Run: headless pygame with SDL's dummy video driver; simulated clock (each Clock.tick advances the game by its frame time, no real sleeping); random seed 0; keys injected as events and as key.get_pressed() state; no mouse input.
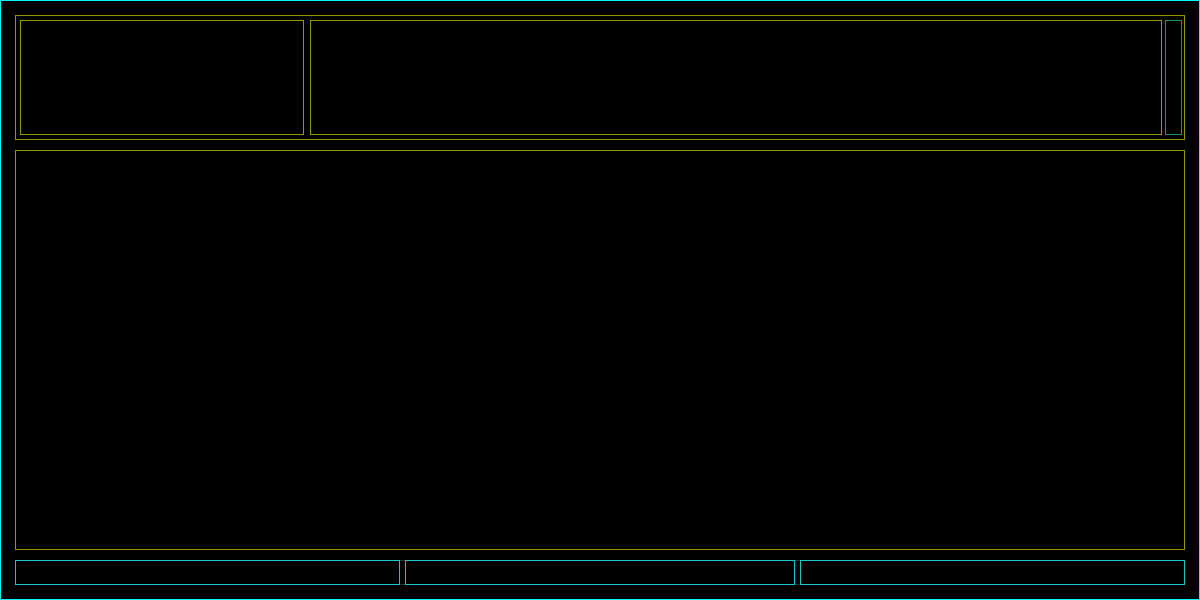
Frame 1 of 4 · flips 1–60 · no input
Frame 2 of 4 · flips 61–180 · tapped SPACE, RETURN · held RIGHT (→), D · screen unchanged from frame 1, image omitted
Frame 3 of 4 · flips 181–300 · held DOWN (↓), S · screen unchanged from frame 2, image omitted
Frame 4 of 4 · flips 301–420 · held LEFT (←), A, UP (↑), W · screen unchanged from frame 3, image omitted

The pygame program that drew these frames:

from __future__ import annotations
from typing import Optional

import pygame


OPTIONS: tuple = (
    "side", "color",
    "x", "y", 
    "relx", "rely", 
    "width", "height", 
    "relwidth", "relheight", 
    "pad", "padx", "pady")


def fprint(*args, **kwargs):
    print(*args, **kwargs, flush=True)


class Screen:
    size: list[int] = [1200, 600]


class Variable:
    TICK: int = 0

    @classmethod
    def update_tick(cls):
        if cls.TICK > 30:
            cls.TICK = 0
        else:
            cls.TICK += 1

    @classmethod
    def is_tick_actif(cls):
        return cls.TICK <= 15    


class Zone:
    parent: Optional[Zone]

    color: Optional[tuple]

    coords: list[int]
    contenu: list[Zone]

    x: Optional[int]
    y: Optional[int]
    width: Optional[int]
    height: Optional[int]

    mouse_over: bool

    def __init__(self, 
        position: str="", 
        **options):

        for option in options:
            if option not in OPTIONS:
                raise TypeError(f"'{option}' est un argument keyword invalide pour {self.__class__.__name__}()")

        self.parent = None
        self.contenu = list()

        self.color = options.get("color", (255, 255, 255))

        self.x = None
        self.y = None
        self.width = None
        self.height = None

        self.position = position.upper()
        self.options = options

        self.mouse_over = False

        # Mettre en place calcul de la zone
        if self.position == "ROOT":
            self.set_rect([0, 0] + Screen.size)

    def __str__(self):
        res: str = ""
        if self.contenu:
            res = "["
            for zone in self.contenu:
                res += f"{zone},"

            res = res[:-1]
            res += "]"

        return f"{self.position} {self.coords}" + res

    def set_rect(self, coords: list[int]):
        self.coords = coords.copy()
        self.x, self.y, self.width, self.height = self.coords

    def get_rect(self) -> tuple[int, int, int, int]:
        if self.parent is None:
            return (
                self.coords[0], 
                self.coords[1], 
                self.coords[2], 
                self.coords[3])

        return (
            self.coords[0] + self.parent.get_rect()[0], 
            self.coords[1] + self.parent.get_rect()[1], 
            self.coords[2], 
            self.coords[3])

    def get_size(self) -> tuple[int, int]:
        return self.coords[2], self.coords[3]

    def set_width(self, width: int):
        self.width = width
        self.coords[2] = width

    def calc_coords(self, zone: Zone) -> Zone:

        update_options: Optional[dict] = None
        side: str

        # fprint(zone.options)
        side = zone.options.get("side", "").upper()

        for option in zone.options:
            match option:
                case "pad":
                    if zone.options.get("padx") is not None:
                        raise Exception("Option 'pad' incompatible avec 'padx'")

                    if zone.options.get("pady") is not None:
                        raise Exception("Option 'pad' incompatible avec 'pady'")

                    valeur = zone.options.get(option, 0)
                    if isinstance(valeur, tuple):
                        pad = valeur
                    else:
                        pad = (valeur, valeur)

                    update_options = {
                        "padx": pad,
                        "pady": pad}

                case "x":
                    if zone.options.get("relx") is not None:
                        raise Exception("Option 'x' incompatible avec 'relx'")

                    if side == "RIGHT":
                        zone.x = self.coords[2] - zone.options.get(option, 0)
                    else:
                        zone.x = zone.options.get(option, 0)

                case "relx":
                    if zone.options.get("x") is not None:
                        raise Exception("Option 'relx' incompatible avec 'x'")

                    relx = zone.options.get(option, 0)
                    if side == "RIGHT":
                        zone.x = int(self.coords[2] * (1-relx))
                    else:
                        zone.x = int(self.coords[2] * relx)

                case "y":
                    if zone.options.get("rely") is not None:
                        raise Exception("Option 'y' incompatible avec 'rely'")

                    if side == "RIGHT":
                        zone.y = self.coords[3] - zone.options.get(option, 0)
                    else:
                        zone.y = zone.options.get(option, 0)

                case "rely":
                    if zone.options.get("y") is not None:
                        raise Exception("Option 'rely' incompatible avec 'y'")

                    rely = zone.options.get(option, 0)
                    if side == "BOTTOM":
                        zone.y = int(self.coords[3] * (1-rely))
                    else:
                        zone.y = int(self.coords[3] * rely)

                case "width":
                    if zone.options.get("relwidth") is not None:
                        raise Exception("Option 'width' incompatible avec 'relwidth'")

                    zone.width = zone.options[option]

                case "height":
                    if zone.options.get("relheight") is not None:
                        raise Exception("Option 'height' incompatible avec 'relheight'")

                    zone.height = zone.options.get(option, 0)

                case default:
                    pass

        if update_options:
            zone.options.pop("pad")
            zone.options.update(update_options)

        zone.x, zone.width = self.update_size("relwidth", 
            zone.x, zone.width, self.width, 
            side, "RIGHT", zone.options)

        zone.y, zone.height = self.update_size("relheight", 
            zone.y, zone.height, self.height, 
            side, "BOTTOM", zone.options)

        zone.x, zone.width = self.update_padding( "padx", 
            zone.x, zone.width, side, "RIGHT",
            self.width, self.x, zone.options)

        zone.y, zone.height = self.update_padding( "pady", 
            zone.y, zone.height, side, "BOTTOM",
            self.height, self.y, zone.options)

        zone.coords = [zone.x, zone.y, zone.width, zone.height]

        return zone

    @classmethod
    def update_size(cls, 
        option_str, 
        debut_zone, taille_zone, 
        ref_size, 
        side, direction, 
        options) -> tuple[int, int]:

        if taille_zone is None:
            relwidth = options.get(option_str, 1)
            taille_zone = int(ref_size * relwidth)

            if debut_zone is None:
                if side == direction:
                    debut_zone = ref_size - taille_zone
                else:
                    debut_zone = 0

        return debut_zone, taille_zone

    @classmethod
    def update_padding(cls, 
        pad_str, 
        debut_zone, taille_zone, 
        side, direction, 
        ref_size, ref_debut, 
        options) -> tuple[int, int]:

        padding: tuple[int, int]

        valeur = options.get(pad_str, 0)
        if isinstance(valeur, tuple):
            padding = valeur
        else:
            padding = (valeur, valeur)

        if debut_zone is None:
            if side == direction:
                debut_zone = ref_size - ref_debut - taille_zone + padding[1]
            else:
                debut_zone = ref_debut + padding[0]
        else:
            debut_zone += padding[0]

        taille_zone -= sum(padding)

        return debut_zone, taille_zone


    def add(self, zone: Zone) -> Zone:
        zone.parent = self
        zone.color = zone.options.get("color", self.color)

        # calcul les coordonnees a partir des options
        zone_calculee = self.calc_coords(zone)
        self.contenu.append(zone_calculee)

        return zone_calculee

    def recalc_zones(self, coords: Optional[list]=None):
        if not coords is None:
            self.coords = coords

        for zone in self.contenu:
            # on force les valeurs a null pour toutes les recalculer
            zone.x = None
            zone.y = None
            zone.width = None
            zone.height = None

            new_zone = self.calc_coords(zone)
            new_zone.recalc_zones()

    def mouse_enter(self):
        # fprint("mouse_enter")
        pass

    def mouse_exit(self):
        # fprint("mouse_exit")
        pass

    def check_mouse(self, mouse_position):
        mx, my = mouse_position
        zx, zy, zw, zh = self.get_rect()

        if zx <= mx <= zx+zw and zy <= my <= zy+zh:
            if not self.mouse_over:
                self.mouse_over = True
                self.mouse_enter()
        else:
            if self.mouse_over:
                self.mouse_over = False
                self.mouse_exit()

        for zone in self.contenu:
            zone.check_mouse(mouse_position)


    def draw(self, screen):
        color = (255, 250, 250
            ) if self.parent and self.mouse_over and Variable.is_tick_actif() else self.color
        pygame.draw.rect(screen, color, self.get_rect(), 1)
        for zone in self.contenu:
            zone.draw(screen)


def main():

    root = Zone("root", color=(0, 250, 250))
    fprint(0, root)

    top = root.add(Zone(color=(150, 150, 0), side="top", padx=15, pady=(15, 10), relheight=0.25))
    top.add(Zone(side="left", padx=(5, 3), pady=5, relwidth=0.25))
    top.add(Zone(side="left", padx=(3, 22), pady=5, relx=0.25, relwidth=0.75))
    # Ascenseur
    top.add(Zone(color=(20, 150, 100), side="right", padx=(0, 3), pady=5, x=20, width=20))
    fprint(1, root)

    middle = root.add(Zone(color=(150, 150, 0), side="top", 
        padx=15, pady=(0, 50), rely=0.25, relheight=0.75))
    fprint(2, root)

    bottom = root.add(Zone(color=(50, 50, 50), side="BOTTOM", pad=15, height=55, relwidth=1))
    bottom.add(Zone(color=(20, 200, 200), relwidth=1/3, padx=(0, 5)))
    bottom.add(Zone(color=(20, 200, 200), relx=1/3, relwidth=1/3))
    bottom.add(Zone(color=(20, 200, 200), side="RIGHT", relwidth=1/3, padx=(5, 0)))
    # fprint(3, root)

    screen = pygame.display.set_mode(root.get_size(), pygame.RESIZABLE, 24)
    clock = pygame.time.Clock()

    running = True
    while running:
        for event in pygame.event.get():
            match event.type:
                case pygame.KEYUP:
                    running = not event.key == 27

                case pygame.KMOD_LGUI:
                    root.check_mouse(event.pos)

                case pygame.QUIT:
                    running = False

                case pygame.VIDEORESIZE:
                    root.recalc_zones([0, 0, event.w, event.h])

                case default:
                    pass
                    # fprint("event:", default)


        root.draw(screen)
        pygame.display.update()

        clock.tick(60)
        Variable.update_tick()



if __name__ == "__main__":
    pygame.init()
    try:
        main()
    finally:
        pygame.quit()
